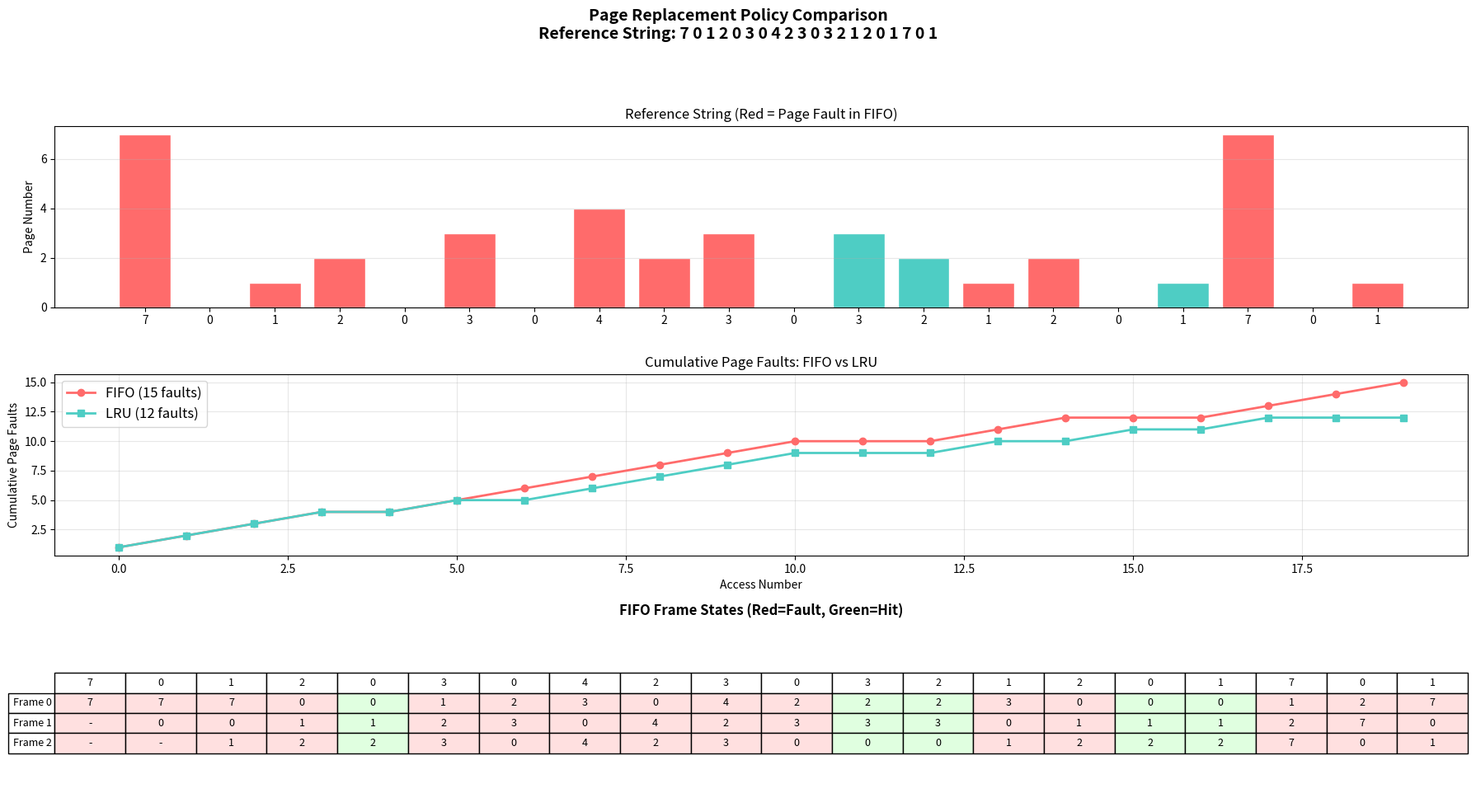

This chart was generated by the following Python code:
"""
Mini OS Kernel Simulator — Analysis & Visualization Suite
Generates all charts and figures for the technical report.

Usage:
    python analysis/generate_report_figures.py
"""

import json
import os
import sys

# Try importing visualization libraries
try:
    import matplotlib
    matplotlib.use('Agg')  # Non-interactive backend
    import matplotlib.pyplot as plt
    import matplotlib.patches as mpatches
    import numpy as np
    HAS_MATPLOTLIB = True
except ImportError:
    HAS_MATPLOTLIB = False
    print("[WARNING] matplotlib not found. Install with: pip install matplotlib numpy")
    print("          Will generate text-based reports instead.")


OUTPUT_DIR = "output/figures"
LOG_DIR = "output/logs"
SCHEDULERS = ["fcfs", "rr", "priority"]
SCHEDULER_LABELS = {"fcfs": "FCFS", "rr": "Round Robin", "priority": "Priority (P)"}
COLORS = {
    "fcfs": "#FF6B6B",
    "rr": "#4ECDC4",
    "priority": "#45B7D1"
}


def load_json(filepath):
    """Load a JSON file and return the parsed data."""
    try:
        with open(filepath, 'r') as f:
            return json.load(f)
    except (FileNotFoundError, json.JSONDecodeError) as e:
        print(f"  [WARN] Could not load {filepath}: {e}")
        return None


def load_all_scheduling_metrics():
    """Load scheduling metrics for all schedulers."""
    metrics = {}
    for sched in SCHEDULERS:
        path = os.path.join(LOG_DIR, sched, "scheduling_metrics.json")
        data = load_json(path)
        if data:
            metrics[sched] = data
    return metrics


def load_all_memory_metrics():
    """Load memory metrics for all schedulers."""
    metrics = {}
    for sched in SCHEDULERS:
        path = os.path.join(LOG_DIR, sched, "memory_metrics.json")
        data = load_json(path)
        if data:
            metrics[sched] = data
    return metrics


def load_scheduling_csv(sched):
    """Load scheduling log CSV for a given scheduler."""
    path = os.path.join(LOG_DIR, sched, "scheduling_log.csv")
    events = []
    try:
        with open(path, 'r') as f:
            header = f.readline().strip().split(',')
            for line in f:
                parts = line.strip().split(',')
                if len(parts) >= 5:
                    events.append({
                        'tick': int(parts[0]),
                        'event': parts[1],
                        'pid': int(parts[2]),
                        'process_name': parts[3],
                        'scheduler': parts[4],
                        'detail': parts[5] if len(parts) > 5 else ''
                    })
    except FileNotFoundError:
        pass
    return events


# ======================================================================
# Figure 1: Scheduling Algorithm Comparison (Bar Charts)
# ======================================================================
def plot_scheduling_comparison(metrics):
    """Generate bar charts comparing scheduling algorithms."""
    if not HAS_MATPLOTLIB or not metrics:
        print("  [SKIP] No matplotlib or no data for scheduling comparison")
        return

    fig, axes = plt.subplots(2, 3, figsize=(18, 10))
    fig.suptitle('CPU Scheduling Algorithm Comparison', fontsize=16, fontweight='bold', y=0.98)

    chart_data = {
        'avg_waiting_time': ('Avg Waiting Time', 'Ticks'),
        'avg_turnaround_time': ('Avg Turnaround Time', 'Ticks'),
        'avg_response_time': ('Avg Response Time', 'Ticks'),
        'cpu_utilization': ('CPU Utilization', '%'),
        'throughput': ('Throughput', 'Processes/Tick'),
        'context_switches': ('Context Switches', 'Count')
    }

    for idx, (key, (title, ylabel)) in enumerate(chart_data.items()):
        ax = axes[idx // 3][idx % 3]
        names = []
        values = []
        colors = []

        for sched in SCHEDULERS:
            if sched in metrics:
                names.append(SCHEDULER_LABELS[sched])
                values.append(metrics[sched].get(key, 0))
                colors.append(COLORS[sched])

        bars = ax.bar(names, values, color=colors, edgecolor='white', linewidth=1.5)
        ax.set_title(title, fontsize=12, fontweight='bold')
        ax.set_ylabel(ylabel, fontsize=10)
        ax.grid(axis='y', alpha=0.3)

        # Add value labels on bars
        for bar, val in zip(bars, values):
            ax.text(bar.get_x() + bar.get_width()/2., bar.get_height() + 0.5,
                    f'{val:.2f}' if isinstance(val, float) else str(val),
                    ha='center', va='bottom', fontsize=9, fontweight='bold')

    plt.tight_layout(rect=[0, 0, 1, 0.95])
    filepath = os.path.join(OUTPUT_DIR, "scheduling_comparison.png")
    plt.savefig(filepath, dpi=150, bbox_inches='tight')
    plt.close()
    print(f"  [OK] Generated: {filepath}")


# ======================================================================
# Figure 2: Per-Process Metrics (Grouped Bar Chart)
# ======================================================================
def plot_per_process_metrics(metrics):
    """Generate per-process comparison chart."""
    if not HAS_MATPLOTLIB or not metrics:
        return

    fig, axes = plt.subplots(1, 3, figsize=(18, 6))
    fig.suptitle('Per-Process Scheduling Metrics', fontsize=16, fontweight='bold')

    metric_keys = [
        ('waiting', 'Waiting Time (ticks)'),
        ('turnaround', 'Turnaround Time (ticks)'),
        ('response', 'Response Time (ticks)')
    ]

    for ax_idx, (key, ylabel) in enumerate(metric_keys):
        ax = axes[ax_idx]
        all_pids = set()
        for sched in SCHEDULERS:
            if sched in metrics and 'per_process' in metrics[sched]:
                for p in metrics[sched]['per_process']:
                    all_pids.add(p['pid'])
        pids = sorted(all_pids)

        x = np.arange(len(pids))
        width = 0.25

        for i, sched in enumerate(SCHEDULERS):
            if sched in metrics and 'per_process' in metrics[sched]:
                pid_map = {p['pid']: p[key] for p in metrics[sched]['per_process']}
                values = [pid_map.get(pid, 0) for pid in pids]
                ax.bar(x + i * width, values, width, label=SCHEDULER_LABELS[sched],
                       color=COLORS[sched], edgecolor='white')

        ax.set_xlabel('Process ID')
        ax.set_ylabel(ylabel)
        ax.set_title(ylabel.split('(')[0].strip())
        ax.set_xticks(x + width)
        ax.set_xticklabels([f'P{pid}' for pid in pids])
        ax.legend()
        ax.grid(axis='y', alpha=0.3)

    plt.tight_layout()
    filepath = os.path.join(OUTPUT_DIR, "per_process_metrics.png")
    plt.savefig(filepath, dpi=150, bbox_inches='tight')
    plt.close()
    print(f"  [OK] Generated: {filepath}")


# ======================================================================
# Figure 3: Gantt Chart for each scheduler
# ======================================================================
def plot_gantt_charts(metrics):
    """Generate Gantt charts showing scheduling timeline."""
    if not HAS_MATPLOTLIB:
        return

    fig, axes = plt.subplots(len(SCHEDULERS), 1, figsize=(16, 4 * len(SCHEDULERS)))
    fig.suptitle('CPU Scheduling Gantt Charts', fontsize=16, fontweight='bold')

    process_colors = ['#FF6B6B', '#4ECDC4', '#45B7D1', '#FFA07A', '#98D8C8',
                      '#F7DC6F', '#BB8FCE', '#85C1E9', '#F0B27A', '#82E0AA']

    for idx, sched in enumerate(SCHEDULERS):
        ax = axes[idx] if len(SCHEDULERS) > 1 else axes
        events = load_scheduling_csv(sched)

        if not events:
            ax.set_title(f'{SCHEDULER_LABELS[sched]} (no data)')
            continue

        # Build timeline from events
        processes = {}
        current_pid = -1
        current_start = 0

        for event in events:
            if event['event'] == 'DISPATCHED':
                current_pid = event['pid']
                current_start = event['tick']
                if current_pid not in processes:
                    processes[current_pid] = {'name': event['process_name'], 'runs': []}
            elif event['event'] in ('PREEMPTED', 'COMPLETED') and current_pid == event['pid']:
                if current_pid in processes:
                    processes[current_pid]['runs'].append((current_start, event['tick']))
                current_pid = -1

        # Draw bars
        pid_list = sorted(processes.keys())
        for i, pid in enumerate(pid_list):
            color = process_colors[i % len(process_colors)]
            for start, end in processes[pid]['runs']:
                ax.barh(i, end - start, left=start, height=0.6,
                       color=color, edgecolor='white', linewidth=0.5)

        ax.set_yticks(range(len(pid_list)))
        ax.set_yticklabels([processes[pid]['name'] for pid in pid_list])
        ax.set_xlabel('Time (ticks)')
        ax.set_title(f'{SCHEDULER_LABELS[sched]} Scheduler', fontweight='bold')
        ax.grid(axis='x', alpha=0.3)
        ax.invert_yaxis()

    plt.tight_layout(rect=[0, 0, 1, 0.95])
    filepath = os.path.join(OUTPUT_DIR, "gantt_charts.png")
    plt.savefig(filepath, dpi=150, bbox_inches='tight')
    plt.close()
    print(f"  [OK] Generated: {filepath}")


# ======================================================================
# Figure 4: Memory Metrics Comparison
# ======================================================================
def plot_memory_comparison(mem_metrics):
    """Generate memory metrics comparison chart."""
    if not HAS_MATPLOTLIB or not mem_metrics:
        return

    fig, axes = plt.subplots(1, 3, figsize=(15, 5))
    fig.suptitle('Memory Management Metrics', fontsize=16, fontweight='bold')

    chart_items = [
        ('total_page_faults', 'Total Page Faults', 'Count'),
        ('page_fault_rate', 'Page Fault Rate', 'Rate'),
        ('frame_utilization', 'Frame Utilization', '%')
    ]

    for ax_idx, (key, title, ylabel) in enumerate(chart_items):
        ax = axes[ax_idx]
        names = []
        values = []
        colors = []
        for sched in SCHEDULERS:
            if sched in mem_metrics:
                names.append(SCHEDULER_LABELS[sched])
                val = mem_metrics[sched].get(key, 0)
                if key == 'page_fault_rate':
                    val *= 100  # convert to percentage
                values.append(val)
                colors.append(COLORS[sched])

        bars = ax.bar(names, values, color=colors, edgecolor='white', linewidth=1.5)
        ax.set_title(title, fontweight='bold')
        ax.set_ylabel(ylabel)
        ax.grid(axis='y', alpha=0.3)

        for bar, val in zip(bars, values):
            ax.text(bar.get_x() + bar.get_width()/2., bar.get_height() + 0.3,
                    f'{val:.2f}', ha='center', va='bottom', fontsize=9, fontweight='bold')

    plt.tight_layout()
    filepath = os.path.join(OUTPUT_DIR, "memory_comparison.png")
    plt.savefig(filepath, dpi=150, bbox_inches='tight')
    plt.close()
    print(f"  [OK] Generated: {filepath}")


# ======================================================================
# Figure 5: Page Replacement Policy Comparison (FIFO vs LRU)
# ======================================================================
def plot_page_replacement_comparison():
    """Generate FIFO vs LRU comparison for the textbook reference string."""
    if not HAS_MATPLOTLIB:
        return

    # Classic textbook reference string
    ref_string = [7, 0, 1, 2, 0, 3, 0, 4, 2, 3, 0, 3, 2, 1, 2, 0, 1, 7, 0, 1]
    num_frames = 3

    def simulate_fifo(refs, frames):
        memory = []
        faults = []
        states = []
        for page in refs:
            if page in memory:
                faults.append(0)
            else:
                faults.append(1)
                if len(memory) >= frames:
                    memory.pop(0)
                memory.append(page)
            states.append(list(memory))
        return faults, states

    def simulate_lru(refs, frames):
        memory = []
        faults = []
        states = []
        for page in refs:
            if page in memory:
                faults.append(0)
                memory.remove(page)
                memory.append(page)
            else:
                faults.append(1)
                if len(memory) >= frames:
                    memory.pop(0)
                memory.append(page)
            states.append(list(memory))
        return faults, states

    fifo_faults, fifo_states = simulate_fifo(ref_string, num_frames)
    lru_faults, lru_states = simulate_lru(ref_string, num_frames)

    fig, axes = plt.subplots(3, 1, figsize=(18, 10))
    fig.suptitle('Page Replacement Policy Comparison\nReference String: ' +
                 ' '.join(map(str, ref_string)), fontsize=14, fontweight='bold')

    # Plot 1: Reference string with fault markers
    ax = axes[0]
    x = range(len(ref_string))
    ax.bar(x, ref_string, color=['#FF6B6B' if fifo_faults[i] else '#4ECDC4' for i in x],
           edgecolor='white', linewidth=1)
    ax.set_ylabel('Page Number')
    ax.set_title('Reference String (Red = Page Fault in FIFO)')
    ax.set_xticks(x)
    ax.set_xticklabels([str(r) for r in ref_string])
    ax.grid(axis='y', alpha=0.3)

    # Plot 2: Cumulative faults comparison
    ax = axes[1]
    fifo_cumulative = np.cumsum(fifo_faults)
    lru_cumulative = np.cumsum(lru_faults)
    ax.plot(x, fifo_cumulative, 'o-', color='#FF6B6B', linewidth=2, markersize=6, label=f'FIFO ({sum(fifo_faults)} faults)')
    ax.plot(x, lru_cumulative, 's-', color='#4ECDC4', linewidth=2, markersize=6, label=f'LRU ({sum(lru_faults)} faults)')
    ax.set_xlabel('Access Number')
    ax.set_ylabel('Cumulative Page Faults')
    ax.set_title('Cumulative Page Faults: FIFO vs LRU')
    ax.legend(fontsize=12)
    ax.grid(alpha=0.3)

    # Plot 3: Frame state visualization
    ax = axes[2]
    frame_colors = ['#FF6B6B', '#4ECDC4', '#45B7D1', '#FFA07A', '#98D8C8',
                    '#F7DC6F', '#BB8FCE', '#85C1E9']

    cell_text_fifo = []
    for i in range(num_frames):
        row = []
        for state in fifo_states:
            if i < len(state):
                row.append(str(state[i]))
            else:
                row.append('-')
        cell_text_fifo.append(row)

    table = ax.table(cellText=cell_text_fifo,
                     rowLabels=[f'Frame {i}' for i in range(num_frames)],
                     colLabels=[str(r) for r in ref_string],
                     loc='center', cellLoc='center')
    table.auto_set_font_size(False)
    table.set_fontsize(9)
    table.scale(1, 1.5)

    # Color fault columns
    for col_idx in range(len(ref_string)):
        for row_idx in range(num_frames):
            cell = table[row_idx + 1, col_idx]
            if fifo_faults[col_idx]:
                cell.set_facecolor('#FFE0E0')
            else:
                cell.set_facecolor('#E0FFE0')

    ax.set_title('FIFO Frame States (Red=Fault, Green=Hit)', fontweight='bold')
    ax.axis('off')

    plt.tight_layout(rect=[0, 0, 1, 0.93])
    filepath = os.path.join(OUTPUT_DIR, "page_replacement_comparison.png")
    plt.savefig(filepath, dpi=150, bbox_inches='tight')
    plt.close()
    print(f"  [OK] Generated: {filepath}")


# ======================================================================
# Generate summary text report
# ======================================================================
def generate_text_summary(sched_metrics, mem_metrics):
    """Generate a text summary of all metrics."""
    filepath = os.path.join(OUTPUT_DIR, "metrics_summary.txt")
    with open(filepath, 'w') as f:
        f.write("=" * 60 + "\n")
        f.write("  MINI OS KERNEL SIMULATOR - METRICS SUMMARY\n")
        f.write("=" * 60 + "\n\n")

        f.write("SCHEDULING METRICS COMPARISON\n")
        f.write("-" * 60 + "\n")
        f.write(f"{'Metric':<25} {'FCFS':>10} {'RR':>10} {'Priority':>10}\n")
        f.write("-" * 60 + "\n")

        if sched_metrics:
            for key in ['avg_waiting_time', 'avg_turnaround_time', 'avg_response_time',
                        'cpu_utilization', 'throughput', 'context_switches']:
                vals = []
                for s in SCHEDULERS:
                    if s in sched_metrics:
                        v = sched_metrics[s].get(key, 0)
                        vals.append(f"{v:.2f}" if isinstance(v, float) else str(v))
                    else:
                        vals.append("N/A")
                label = key.replace('_', ' ').title()
                f.write(f"{label:<25} {vals[0]:>10} {vals[1]:>10} {vals[2]:>10}\n")

        f.write("\n\nMEMORY METRICS COMPARISON\n")
        f.write("-" * 60 + "\n")
        if mem_metrics:
            for key in ['total_page_faults', 'total_page_replacements', 'page_fault_rate',
                        'frame_utilization']:
                vals = []
                for s in SCHEDULERS:
                    if s in mem_metrics:
                        v = mem_metrics[s].get(key, 0)
                        if key == 'page_fault_rate':
                            v *= 100
                        vals.append(f"{v:.2f}" if isinstance(v, float) else str(v))
                    else:
                        vals.append("N/A")
                label = key.replace('_', ' ').title()
                f.write(f"{label:<25} {vals[0]:>10} {vals[1]:>10} {vals[2]:>10}\n")

        f.write("\n" + "=" * 60 + "\n")

    print(f"  [OK] Generated: {filepath}")


# ======================================================================
# Main
# ======================================================================
def main():
    print("\n" + "=" * 50)
    print("  Mini OS Kernel Simulator - Report Generator")
    print("=" * 50 + "\n")

    os.makedirs(OUTPUT_DIR, exist_ok=True)

    print("[1/6] Loading scheduling metrics...")
    sched_metrics = load_all_scheduling_metrics()
    print(f"  Loaded data for: {list(sched_metrics.keys())}")

    print("[2/6] Loading memory metrics...")
    mem_metrics = load_all_memory_metrics()
    print(f"  Loaded data for: {list(mem_metrics.keys())}")

    print("[3/6] Generating scheduling comparison charts...")
    plot_scheduling_comparison(sched_metrics)
    plot_per_process_metrics(sched_metrics)

    print("[4/6] Generating Gantt charts...")
    plot_gantt_charts(sched_metrics)

    print("[5/6] Generating memory/paging charts...")
    plot_memory_comparison(mem_metrics)
    plot_page_replacement_comparison()

    print("[6/6] Generating text summary...")
    generate_text_summary(sched_metrics, mem_metrics)

    print("\n" + "=" * 50)
    print("  All figures generated in: " + OUTPUT_DIR)
    print("=" * 50 + "\n")


if __name__ == "__main__":
    main()
